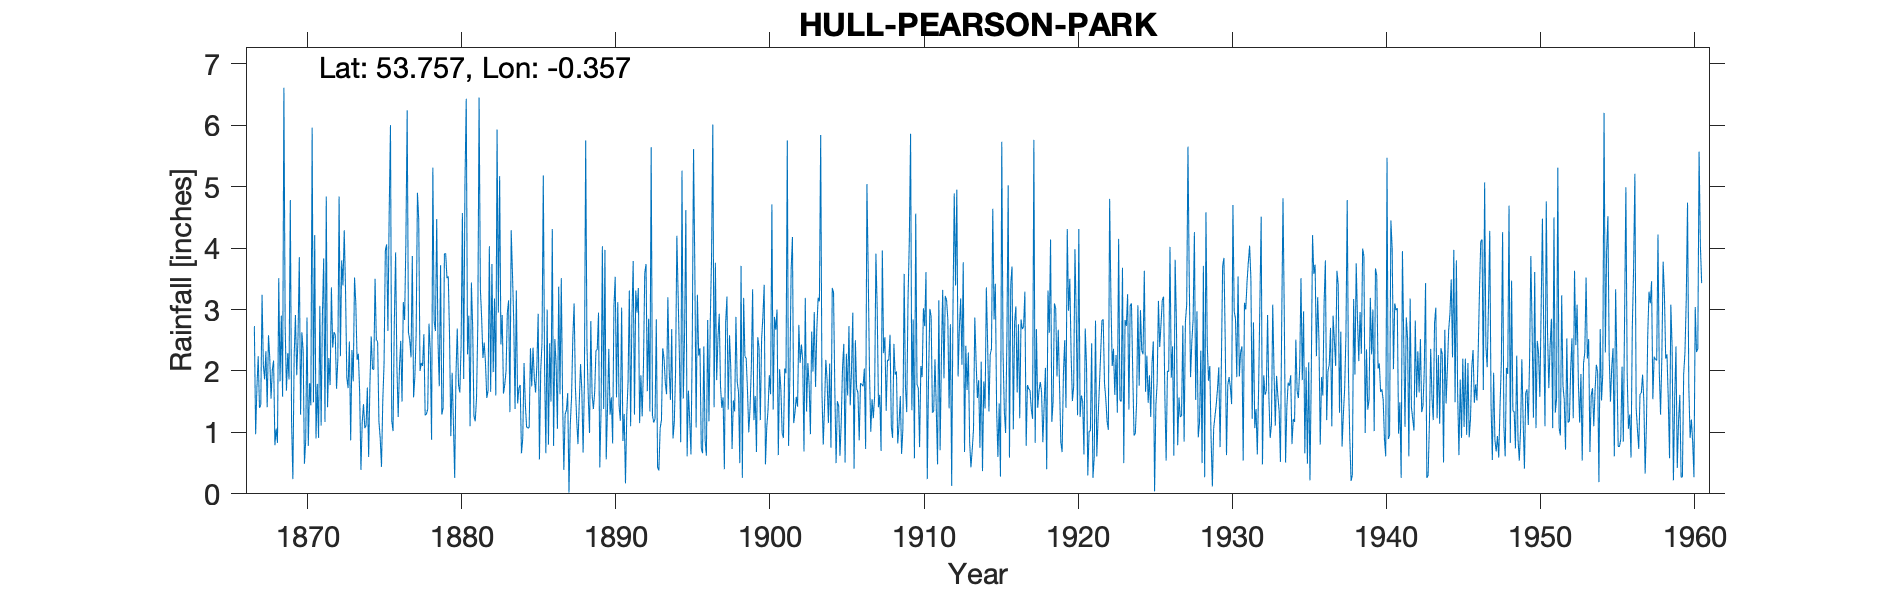

Data behind this chart, as committed beside it:
HULL PEARSON PARK, , , , , , , , , , , , , , , , , , , , , , , 
Grid ref, TA084302, Long, -0.357, Lat, 53.76, Elevation, 6, ft, , , , , , , , , , , , , , , 
Station no, 3393, , , , , , , , , , , , , , , , , , , , , , 
, 1867, 1868, 1869, 1870, 1871, 1872, 1873, 1874, 1875, 1876, 1877, 1878, 1879, 1880, 1881, 1882, 1883, 1884, 1885, 1886, 1887, 1888, 1889
January, 2.73, 2.21, 2.71, 1.29, 0.90, 3.36, 1.89, 1.17, 2.48, 1.02, 2.63, 2.60, 1.75, 0.26, 1.10, 2.12, 2.43, 3.31, 1.75, 3.00, 1.57, 0.81, 1.38
February, 0.97, 1.55, 1.68, 2.63, 1.79, 2.38, 1.72, 1.46, 1.18, 2.81, 2.50, 1.28, 3.72, 1.94, 3.44, 1.56, 2.91, 1.47, 2.38, 0.80, 0.39, 1.48, 1.65
March, 1.73, 2.02, 2.29, 2.33, 0.91, 2.63, 2.48, 1.07, 0.91, 3.93, 2.22, 1.30, 1.29, 2.69, 2.72, 1.68, 1.63, 1.72, 1.88, 2.45, 1.30, 2.11, 2.33
April, 2.24, 2.17, 1.86, 0.49, 3.06, 2.59, 0.87, 1.11, 0.44, 2.08, 3.87, 1.38, 1.40, 1.77, 1.27, 4.03, 1.78, 1.77, 1.65, 1.50, 1.36, 1.69, 2.35
May, 1.40, 0.79, 4.78, 0.87, 1.11, 1.71, 2.34, 1.73, 1.51, 1.25, 1.57, 2.77, 3.91, 1.65, 1.18, 1.66, 2.00, 0.66, 2.09, 4.31, 1.64, 0.67, 2.95
June, 1.44, 1.06, 1.15, 2.87, 2.91, 2.18, 1.83, 0.60, 2.12, 2.05, 1.91, 2.32, 3.91, 2.41, 1.56, 3.74, 2.95, 0.90, 2.93, 0.78, 0.02, 1.81, 0.43
July, 3.24, 0.83, 0.24, 0.78, 3.83, 4.84, 3.52, 1.79, 3.96, 2.49, 2.61, 0.88, 3.51, 4.57, 2.75, 1.98, 3.15, 2.13, 0.56, 2.52, 1.13, 5.75, 1.38
August, 2.10, 3.51, 2.24, 1.80, 1.17, 2.24, 3.10, 2.56, 4.06, 1.50, 4.90, 5.31, 3.54, 1.87, 6.45, 3.18, 1.33, 1.46, 2.01, 2.10, 1.57, 2.41, 4.03
September, 1.86, 1.83, 2.91, 1.44, 4.84, 3.80, 2.18, 2.03, 2.65, 3.12, 4.46, 2.81, 2.57, 5.05, 3.34, 1.60, 4.29, 1.09, 2.46, 1.06, 2.55, 1.59, 1.38
October, 2.32, 2.90, 1.93, 5.96, 1.41, 3.39, 2.28, 2.02, 4.58, 2.83, 2.00, 2.65, 0.94, 6.43, 2.86, 5.93, 3.58, 1.07, 5.18, 3.37, 3.10, 0.99, 3.97
November, 1.41, 1.58, 2.54, 1.49, 2.21, 4.29, 1.65, 3.50, 6.00, 4.09, 2.13, 4.47, 1.97, 2.27, 2.21, 2.95, 2.79, 1.08, 2.03, 1.62, 1.74, 2.81, 0.56
December, 2.58, 6.61, 3.85, 4.21, 1.77, 3.32, 0.39, 2.50, 1.19, 6.24, 2.08, 2.47, 1.16, 2.90, 2.46, 5.17, 1.38, 2.37, 0.66, 3.51, 1.20, 1.61, 1.40
Total, 24.02, 27.06, 28.18, 26.16, 25.91, 36.73, 24.25, 21.54, 31.08, 33.41, 32.88, 30.24, 29.67, 33.81, 31.34, 35.60, 30.22, 19.03, 25.58, 27.02, 17.57, 23.73, 23.81
TYRain_1860-1869_05_pt1/172, , , , , , , , , , , , , , , , , , , , , , , 
TYRain_1870-1879_08_pt2/018, , , , , , , , , , , , , , , , , , , , , , , 
TYRain_1880-1889_10_pt1/016, , , , , , , , , , , , , , , , , , , , , , , 
TYRain_1890-1899_17_pt1/113, , , , , , , , , , , , , , , , , , , , , , , 
TYRain_1900-1909_22_pt1/012, , , , , , , , , , , , , , , , , , , , , , , 
TYRain_1910-1919_20_pt1/193, , , , , , , , , , , , , , , , , , , , , , , 
TYRain_1920-1930_23_pt1/118, , , , , , , , , , , , , , , , , , , , , , , 
TYRain_1931-1940_19_pt1/237, , , , , , , , , , , , , , , , , , , , , , , 
TYRain_1941-1950_22_pt1/104, , , , , , , , , , , , , , , , , , , , , , , 
TYRain_1951-1960_20_pt1/187, , , , , , , , , , , , , , , , , , , , , , , 
# 1936 and January 1937 readings are sho…, , , , , , , , , , , , , , , , , , , , , , , 
# The sheet explains that the gauge was …, , , , , , , , , , , , , , , , , , , , , , , 
# The adjusted figures have been retaine…, , , , , , , , , , , , , , , , , , , , , , , 
#, , , , , , , , , , , , , , , , , , , , , , , 
# The station continued until 2010 accor…, , , , , , , , , , , , , , , , , , , , , , , 
#, , , , , , , , , , , , , , , , , , , , , , , 
# IDR 1942 total, , , , , , , , , , , , , , , , , , , , , , , 
# IDR Jun 1948, , , , , , , , , , , , , , , , , , , , , , , 
